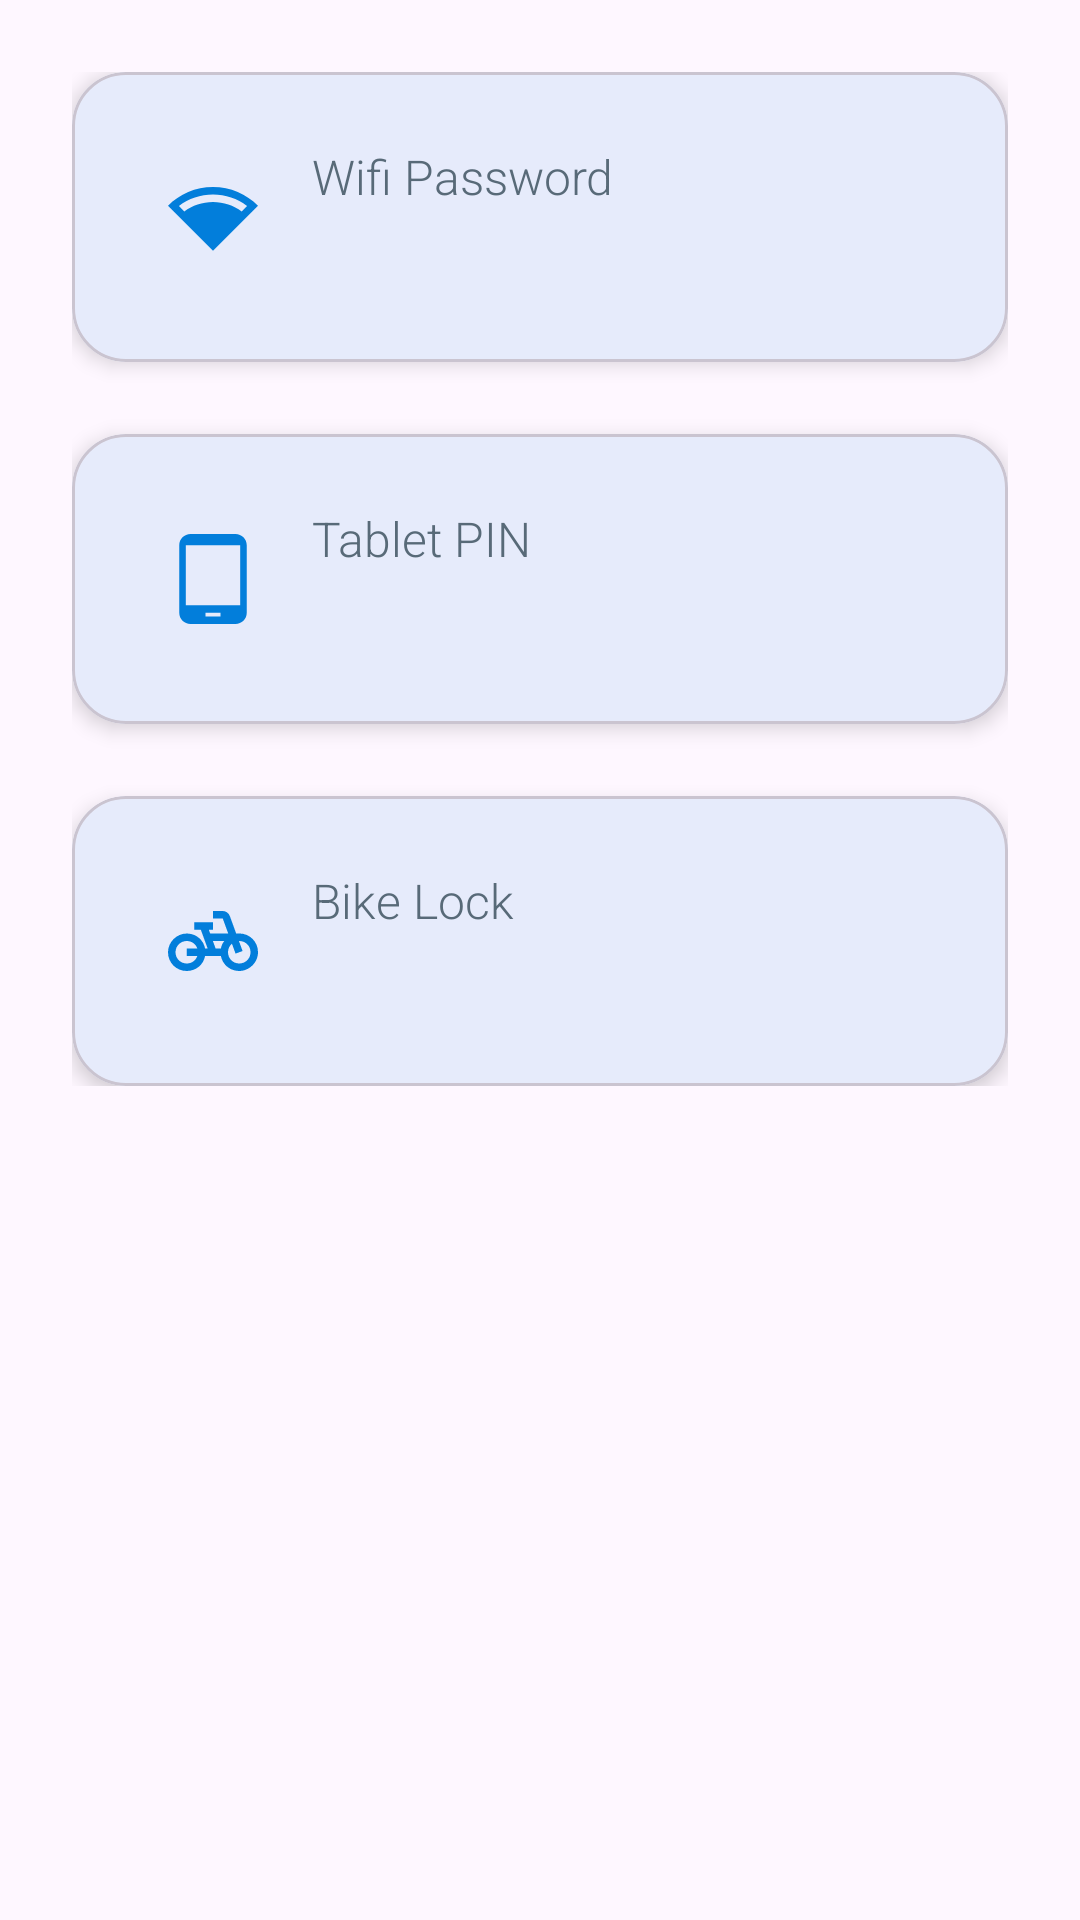

Write the Android layout XML for this screen, with the resource values it uses.
<!-- AndroidManifest.xml: application theme Theme.RemindersApp -->
<!-- res/layout/fragment_passwords.xml -->
<?xml version="1.0" encoding="utf-8"?>
<ScrollView xmlns:android="http://schemas.android.com/apk/res/android"
    xmlns:app="http://schemas.android.com/apk/res-auto"
    xmlns:tools="http://schemas.android.com/tools"
    android:layout_width="match_parent"
    android:layout_height="match_parent">

    <androidx.constraintlayout.widget.ConstraintLayout
        android:layout_width="match_parent"
        android:layout_height="wrap_content"
        android:padding="24dp">

        <com.google.android.material.card.MaterialCardView
            android:id="@+id/card_view_password"
            android:layout_width="0dp"
            android:layout_height="wrap_content"
            app:cardCornerRadius="18dp"
            app:cardElevation="4dp"
            app:layout_constraintEnd_toEndOf="parent"
            app:layout_constraintStart_toStartOf="parent"
            app:layout_constraintTop_toTopOf="parent">

            <androidx.constraintlayout.widget.ConstraintLayout
                android:id="@+id/container_wifi"
                android:layout_width="wrap_content"
                android:layout_height="wrap_content"
                android:padding="24dp">

                <ImageView
                    android:id="@+id/image_view_wifi"
                    android:layout_width="30dp"
                    android:layout_height="30dp"
                    android:layout_marginStart="8dp"
                    android:contentDescription="Wifi Image"
                    android:scaleType="centerCrop"
                    android:src="@drawable/baseline_network_wifi_24"
                    app:layout_constraintBottom_toBottomOf="parent"
                    app:layout_constraintStart_toStartOf="parent"
                    app:layout_constraintTop_toTopOf="parent"
                    app:tint="?attr/colorPrimary" />

                <TextView
                    android:id="@+id/text_view_wifi_heading"
                    style="@style/ReminderNameTextAppearance"
                    android:layout_width="wrap_content"
                    android:layout_height="wrap_content"
                    android:layout_marginStart="18dp"
                    android:text="Wifi Password"
                    app:layout_constraintStart_toEndOf="@id/image_view_wifi"
                    app:layout_constraintTop_toTopOf="parent" />

                <TextView
                    android:id="@+id/text_view_wifi_value"
                    style="@style/ReminderValueTextAppearance"
                    android:layout_width="wrap_content"
                    android:layout_height="wrap_content"
                    android:layout_marginStart="18dp"
                    app:layout_constraintStart_toEndOf="@id/image_view_wifi"
                    app:layout_constraintTop_toBottomOf="@id/text_view_wifi_heading"
                    tools:text="NoMoreMrWifi" />

            </androidx.constraintlayout.widget.ConstraintLayout>

        </com.google.android.material.card.MaterialCardView>

        <com.google.android.material.card.MaterialCardView
            android:id="@+id/card_view_tablet"
            android:layout_width="0dp"
            android:layout_height="wrap_content"
            android:layout_marginTop="24dp"
            app:cardCornerRadius="18dp"
            app:cardElevation="4dp"
            app:layout_constraintEnd_toEndOf="parent"
            app:layout_constraintStart_toStartOf="parent"
            app:layout_constraintTop_toBottomOf="@id/card_view_password">

            <androidx.constraintlayout.widget.ConstraintLayout
                android:id="@+id/container_tablet"
                android:layout_width="wrap_content"
                android:layout_height="wrap_content"
                android:padding="24dp">

                <ImageView
                    android:id="@+id/image_view_tablet"
                    android:layout_width="30dp"
                    android:layout_height="30dp"
                    android:layout_marginStart="8dp"
                    android:contentDescription="Tablet Image"
                    android:scaleType="centerCrop"
                    android:src="@drawable/baseline_tablet_android_24"
                    app:layout_constraintBottom_toBottomOf="parent"
                    app:layout_constraintStart_toStartOf="parent"
                    app:layout_constraintTop_toTopOf="parent"
                    app:tint="?attr/colorPrimary" />

                <TextView
                    android:id="@+id/text_view_tablet_heading"
                    style="@style/ReminderNameTextAppearance"
                    android:layout_width="wrap_content"
                    android:layout_height="wrap_content"
                    android:layout_marginStart="18dp"
                    android:text="Tablet PIN"
                    app:layout_constraintStart_toEndOf="@id/image_view_tablet"
                    app:layout_constraintTop_toTopOf="parent" />

                <TextView
                    android:id="@+id/text_view_tablet_value"
                    style="@style/ReminderValueTextAppearance"
                    android:layout_width="wrap_content"
                    android:layout_height="wrap_content"
                    android:layout_marginStart="18dp"
                    app:layout_constraintStart_toEndOf="@id/image_view_tablet"
                    app:layout_constraintTop_toBottomOf="@id/text_view_tablet_heading"
                    tools:text="0000" />

            </androidx.constraintlayout.widget.ConstraintLayout>

        </com.google.android.material.card.MaterialCardView>

        <com.google.android.material.card.MaterialCardView
            android:id="@+id/card_view_bike"
            android:layout_width="0dp"
            android:layout_height="wrap_content"
            android:layout_marginTop="24dp"
            app:cardCornerRadius="18dp"
            app:cardElevation="4dp"
            app:layout_constraintEnd_toEndOf="parent"
            app:layout_constraintStart_toStartOf="parent"
            app:layout_constraintTop_toBottomOf="@id/card_view_tablet">

            <androidx.constraintlayout.widget.ConstraintLayout
                android:id="@+id/container_bike"
                android:layout_width="wrap_content"
                android:layout_height="wrap_content"
                android:padding="24dp">

                <ImageView
                    android:id="@+id/image_view_bike"
                    android:layout_width="30dp"
                    android:layout_height="30dp"
                    android:layout_marginStart="8dp"
                    android:contentDescription="Bike Image"
                    android:scaleType="centerCrop"
                    android:src="@drawable/baseline_pedal_bike_24"
                    app:layout_constraintBottom_toBottomOf="parent"
                    app:layout_constraintStart_toStartOf="parent"
                    app:layout_constraintTop_toTopOf="parent"
                    app:tint="?attr/colorPrimary" />

                <TextView
                    android:id="@+id/text_view_bike_heading"
                    style="@style/ReminderNameTextAppearance"
                    android:layout_width="wrap_content"
                    android:layout_height="wrap_content"
                    android:layout_marginStart="18dp"
                    android:text="Bike Lock"
                    app:layout_constraintStart_toEndOf="@id/image_view_bike"
                    app:layout_constraintTop_toTopOf="parent" />

                <TextView
                    android:id="@+id/text_view_bike_value"
                    style="@style/ReminderValueTextAppearance"
                    android:layout_width="wrap_content"
                    android:layout_height="wrap_content"
                    android:layout_marginStart="18dp"
                    app:layout_constraintStart_toEndOf="@id/image_view_bike"
                    app:layout_constraintTop_toBottomOf="@id/text_view_bike_heading"
                    tools:text="12345" />

            </androidx.constraintlayout.widget.ConstraintLayout>

        </com.google.android.material.card.MaterialCardView>

    </androidx.constraintlayout.widget.ConstraintLayout>
</ScrollView>
<!-- resources referenced by this layout -->
<resources>
  <!-- drawable baseline_network_wifi_24 (drawable) -->
  <vector android:height="24dp" android:tint="#367DA9"
      android:viewportHeight="24" android:viewportWidth="24"
      android:width="24dp" xmlns:android="http://schemas.android.com/apk/res/android">
      <path android:fillColor="@android:color/white" android:pathData="M24,8.98C20.93,5.9 16.69,4 12,4C7.31,4 3.07,5.9 0,8.98L12,21v0l0,0L24,8.98zM2.92,9.07C5.51,7.08 8.67,6 12,6s6.49,1.08 9.08,3.07l-1.43,1.43C17.5,8.94 14.86,8 12,8s-5.5,0.94 -7.65,2.51L2.92,9.07z"/>
  </vector>
  <!-- drawable baseline_pedal_bike_24 (drawable) -->
  <vector android:height="24dp" android:tint="#367DA9"
      android:viewportHeight="24" android:viewportWidth="24"
      android:width="24dp" xmlns:android="http://schemas.android.com/apk/res/android">
      <path android:fillColor="@android:color/white" android:pathData="M18.18,10l-1.7,-4.68C16.19,4.53 15.44,4 14.6,4H12v2h2.6l1.46,4h-4.81l-0.36,-1H12V7H7v2h1.75l1.82,5H9.9c-0.44,-2.23 -2.31,-3.88 -4.65,-3.99C2.45,9.87 0,12.2 0,15c0,2.8 2.2,5 5,5c2.46,0 4.45,-1.69 4.9,-4h4.2c0.44,2.23 2.31,3.88 4.65,3.99c2.8,0.13 5.25,-2.19 5.25,-5c0,-2.8 -2.2,-5 -5,-5H18.18zM7.82,16c-0.4,1.17 -1.49,2 -2.82,2c-1.68,0 -3,-1.32 -3,-3s1.32,-3 3,-3c1.33,0 2.42,0.83 2.82,2H5v2H7.82zM14.1,14h-1.4l-0.73,-2H15C14.56,12.58 14.24,13.25 14.1,14zM19,18c-1.68,0 -3,-1.32 -3,-3c0,-0.93 0.41,-1.73 1.05,-2.28l0.96,2.64l1.88,-0.68l-0.97,-2.67c0.03,0 0.06,-0.01 0.09,-0.01c1.68,0 3,1.32 3,3S20.68,18 19,18z"/>
  </vector>
  <!-- drawable baseline_tablet_android_24 (drawable) -->
  <vector android:height="24dp" android:tint="#367DA9"
      android:viewportHeight="24" android:viewportWidth="24"
      android:width="24dp" xmlns:android="http://schemas.android.com/apk/res/android">
      <path android:fillColor="@android:color/white" android:pathData="M18,0H6C4.34,0 3,1.34 3,3v18c0,1.66 1.34,3 3,3h12c1.66,0 3,-1.34 3,-3V3C21,1.34 19.66,0 18,0zM14,22h-4v-1h4V22zM19.25,19H4.75V3h14.5V19z"/>
  </vector>
  <style name="ReminderNameTextAppearance">
          <item name="android:textSize">16sp</item>
          <item name="android:textColor">?attr/colorOnBackground</item>
          <item name="android:fontFamily">sans-serif-light</item>
      </style>
  <style name="ReminderValueTextAppearance">
          <item name="android:textSize">20sp</item>
          <item name="android:textColor">?attr/colorOnBackground</item>
          <item name="android:fontFamily">sans-serif</item>
      </style>
  <style name="Theme.RemindersApp" parent="Base.Theme.RemindersApp" />
  <style name="Base.Theme.RemindersApp" parent="Theme.Material3.DayNight.NoActionBar">
          
          <item name="colorPrimary">@color/blue</item>
          <item name="colorOnBackground">@color/lightgrey</item>
      </style>
  <color name="blue">#027EDB</color>
  <color name="lightgrey">#586A78</color>
</resources>
